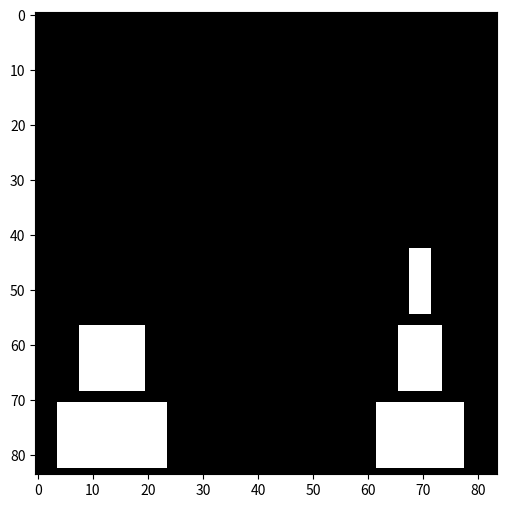
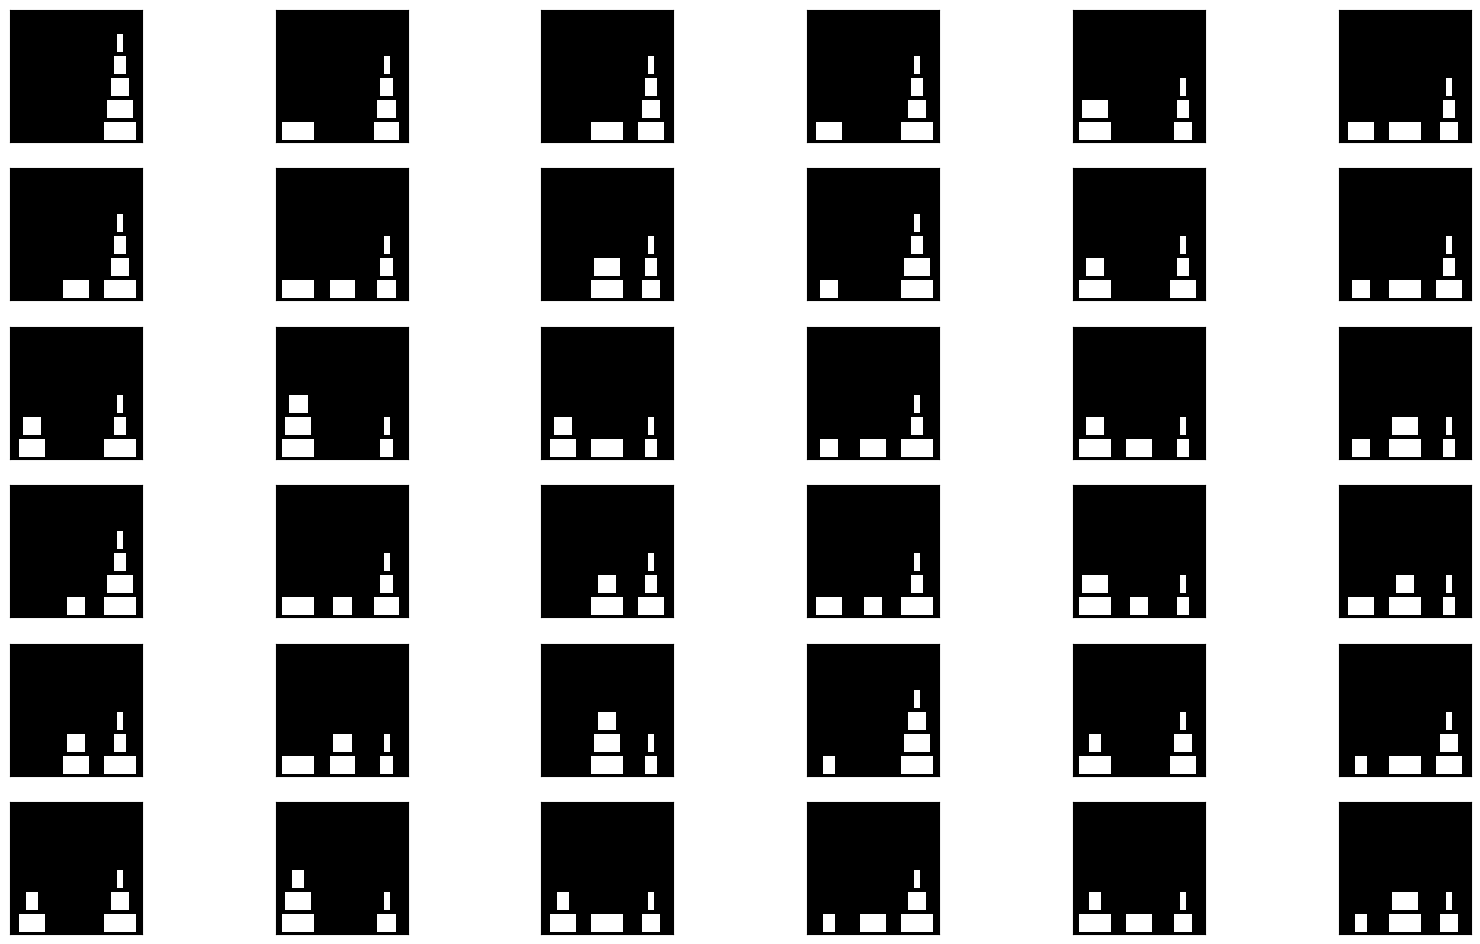
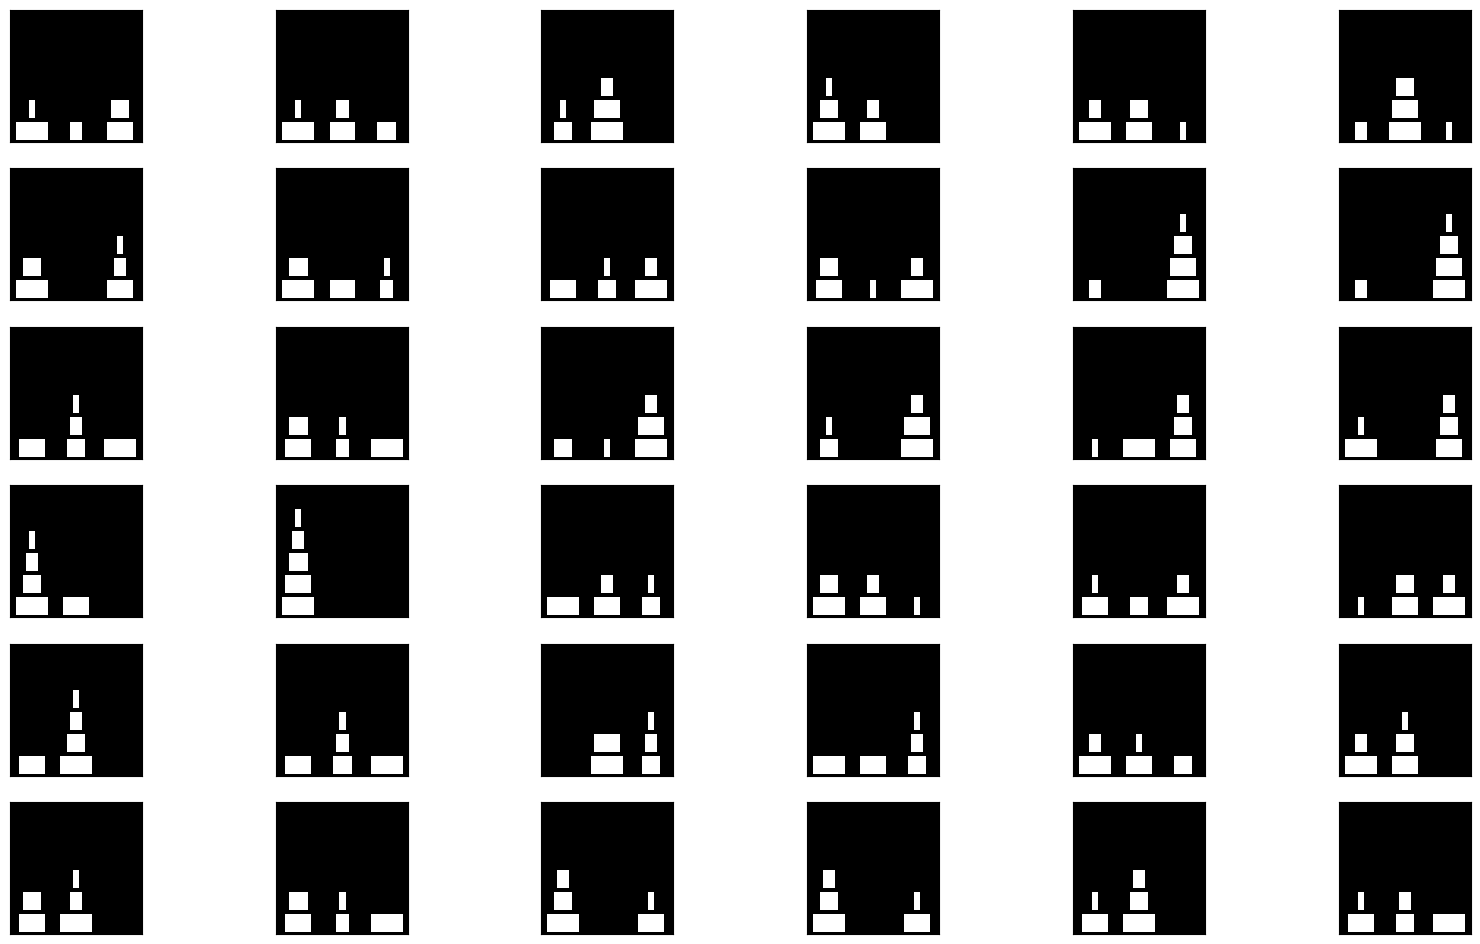

Python code for these plots, in order:
#!/usr/bin/env python3

import numpy as np

# state encoding:
# XX each disk has an x-position and a y-position (counted from the bottom)
# 3 towers
# each tower has a sequence of numbers (disks)
# in the decreasing order
# for example,
# [[012345678][][]] is the initial state of the tower
# [[][][012345678]] is the goal state of the tower

# how to enumerate such thing:

# each disk has a position and it also defines the state
# but many/most positions are invalid?
# [0,2,1,2,1,0]
# no, since there is an implicit order that is enforced,
# the assignments of each disk to some tower defines the entire state
# [0,2,1,2,1,0] == [[05][24][13]]

# random config is available from np.random.randint(0,3,size)

def generate_configs(size=6):
    assert size <= 6
    import itertools
    return itertools.product(range(3),repeat=size)

def config_state(config):
    disk_state =[[],[],[]]
    for disk,pos in enumerate(config):
        disk_state[pos].append(disk)
    return disk_state

def state_config(state):
    size = len(state[0]) + len(state[1]) + len(state[2])
    config = np.zeros(size,dtype=np.int8)
    for i in range(3):
        for disk in state[i]:
            config[disk] = i
    return config

def successors(config):
    from copy import deepcopy
    # at most 6 successors
    state = config_state(config)
    succ = []
    for i in range(3):
        for j in range(3):
            if j != i and state[i]:
                if not state[j] or state[j][0] > state[i][0]:
                    # pseudo code
                    copy = deepcopy(state)
                    disk = copy[i].pop()
                    copy[j].append(disk)
                    succ.append(state_config(copy))
    return succ

def generate1(config):
    figure = np.zeros([84,84],dtype=np.int8)
    state = config_state(config)
    for i, tower in enumerate(state):
        tower.reverse()
        for j,disk in enumerate(tower):
            figure[14*(5-j)+1:14*(6-j)-1,(28*i-14)-2*disk:(28*i-14)+2*disk] = 1
    return figure

def generate(configs):
    return np.array([ generate1(c) for c in configs ])
                

def states(size, configs=None):
    if configs is None:
        configs = generate_configs(size)
    return generate(configs)

def transitions(size, configs=None, one_per_state=False):
    if configs is None:
        configs = generate_configs(size)
    transitions = np.array([
        generate([c1,c2])
        for c1 in configs for c2 in successors(c1)])
    return np.einsum('ab...->ba...',transitions)

if __name__ == '__main__':
    import matplotlib.pyplot as plt
    def plot_image(a,name):
        plt.figure(figsize=(6,6))
        plt.imshow(a,interpolation='nearest',cmap='gray',)
        plt.savefig(name)
    def plot_grid(images,name="plan.png"):
        import matplotlib.pyplot as plt
        l = len(images)
        w = 6
        h = max(l//6,1)
        plt.figure(figsize=(20, h*2))
        for i,image in enumerate(images):
            # display original
            ax = plt.subplot(h,w,i+1)
            plt.imshow(image,interpolation='nearest',cmap='gray',)
            ax.get_xaxis().set_visible(False)
            ax.get_yaxis().set_visible(False)
        plt.savefig(name)
    disks = 6
    configs = generate_configs(disks)
    puzzles = generate(configs)
    print(puzzles.shape)
    print(puzzles[10])
    plot_image(puzzles[10],"hanoi.png")
    plot_grid(puzzles[:36],"hanois.png")
    _transitions = transitions(disks)
    print(_transitions.shape)
    import numpy.random as random
    indices = random.randint(0,_transitions[0].shape[0],18)
    _transitions = _transitions[:,indices]
    print(_transitions.shape)
    transitions_for_show = \
        np.einsum('ba...->ab...',_transitions) \
          .reshape((-1,)+_transitions.shape[2:])
    print(transitions_for_show.shape)
    plot_grid(transitions_for_show,"hanoi_transitions.png")

